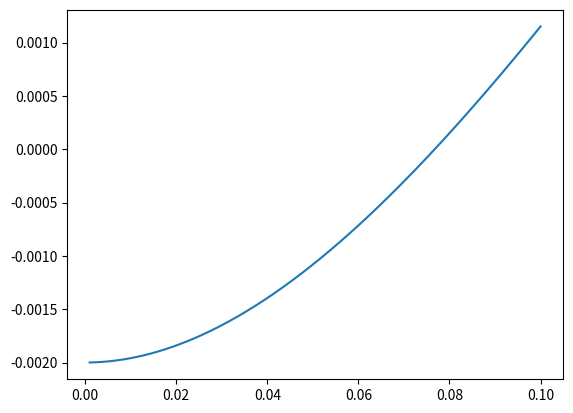

Source code (Python):
#Uma boia esferica de volume de 10l e massa 2kg flutua em um corpo de agua
#qual a altura da parte molhada da boia

import math
import numpy as np
import matplotlib.pyplot as plt

V = 1e-2 #L
M = 2 #KG
WATER_DENSITY = 1000

def getRadius():
    try:
        radius = ((V*3)/(4*math.pi))**(1/3)
        return radius
    except Exception as err:
        print(err)
        return None
    #V = 4 * math.pi * (pow(r,3)/3)
    #V/4 = math.pi * (pow(r,3)/3)
    #pow(r,3) = V/4/math.pi*3
    #radius = pow((V/4/math.pi/3),2)
    
def getVolumeDeslocado():
    return M/WATER_DENSITY

def f(h):
    vD = getVolumeDeslocado()
    radius = getRadius()
    return ((math.pi*(h**2))/3)*(3*radius-h)-vD
    

def secantMethod(f, x0, x1, tol: float=1e-5, maxIter:int =500):
    iter = 0
    while iter < maxIter:
        # Calcula o próximo valor
        x2 = x1 - f(x1) * (x1 - x0) / (f(x1) - f(x0))

        # Checa se os valores estão dentro da tolerância desejada
        if abs(x2 - x1) < tol:
            return x2, iter + 1

        # Atualizamos os valores para a próxima iteração
        x0, x1 = x1, x2
        iter += 1
    return [x1, maxIter]  # Retorna se não houve convergência


def generateErrorNonConverge():
    res = secantMethod(f, 0.05, 100.0)
    print(f"Height: {res[0]: .9f}\nIter:{res[1]}")

def drawGraph(f, x0, x1):
    try:
        # Prepare the plot
        
        x = np.linspace(x0, x1, 200)

        y = f(x)
        plt.plot(x, y)
        plt.show()
    
    except Exception as err:
        print(err)


if __name__ == "__main__":
    try:        
        res = secantMethod(f, 0.05, 0.1)
        print(f"Height: {res[0]: .9f} meters\nIterations:{res[1]}")
        #generateErrorNonConverge()

        drawGraph(f, 0.001, 0.1)
        

    except Exception as err:
        print(err)
    
    
    